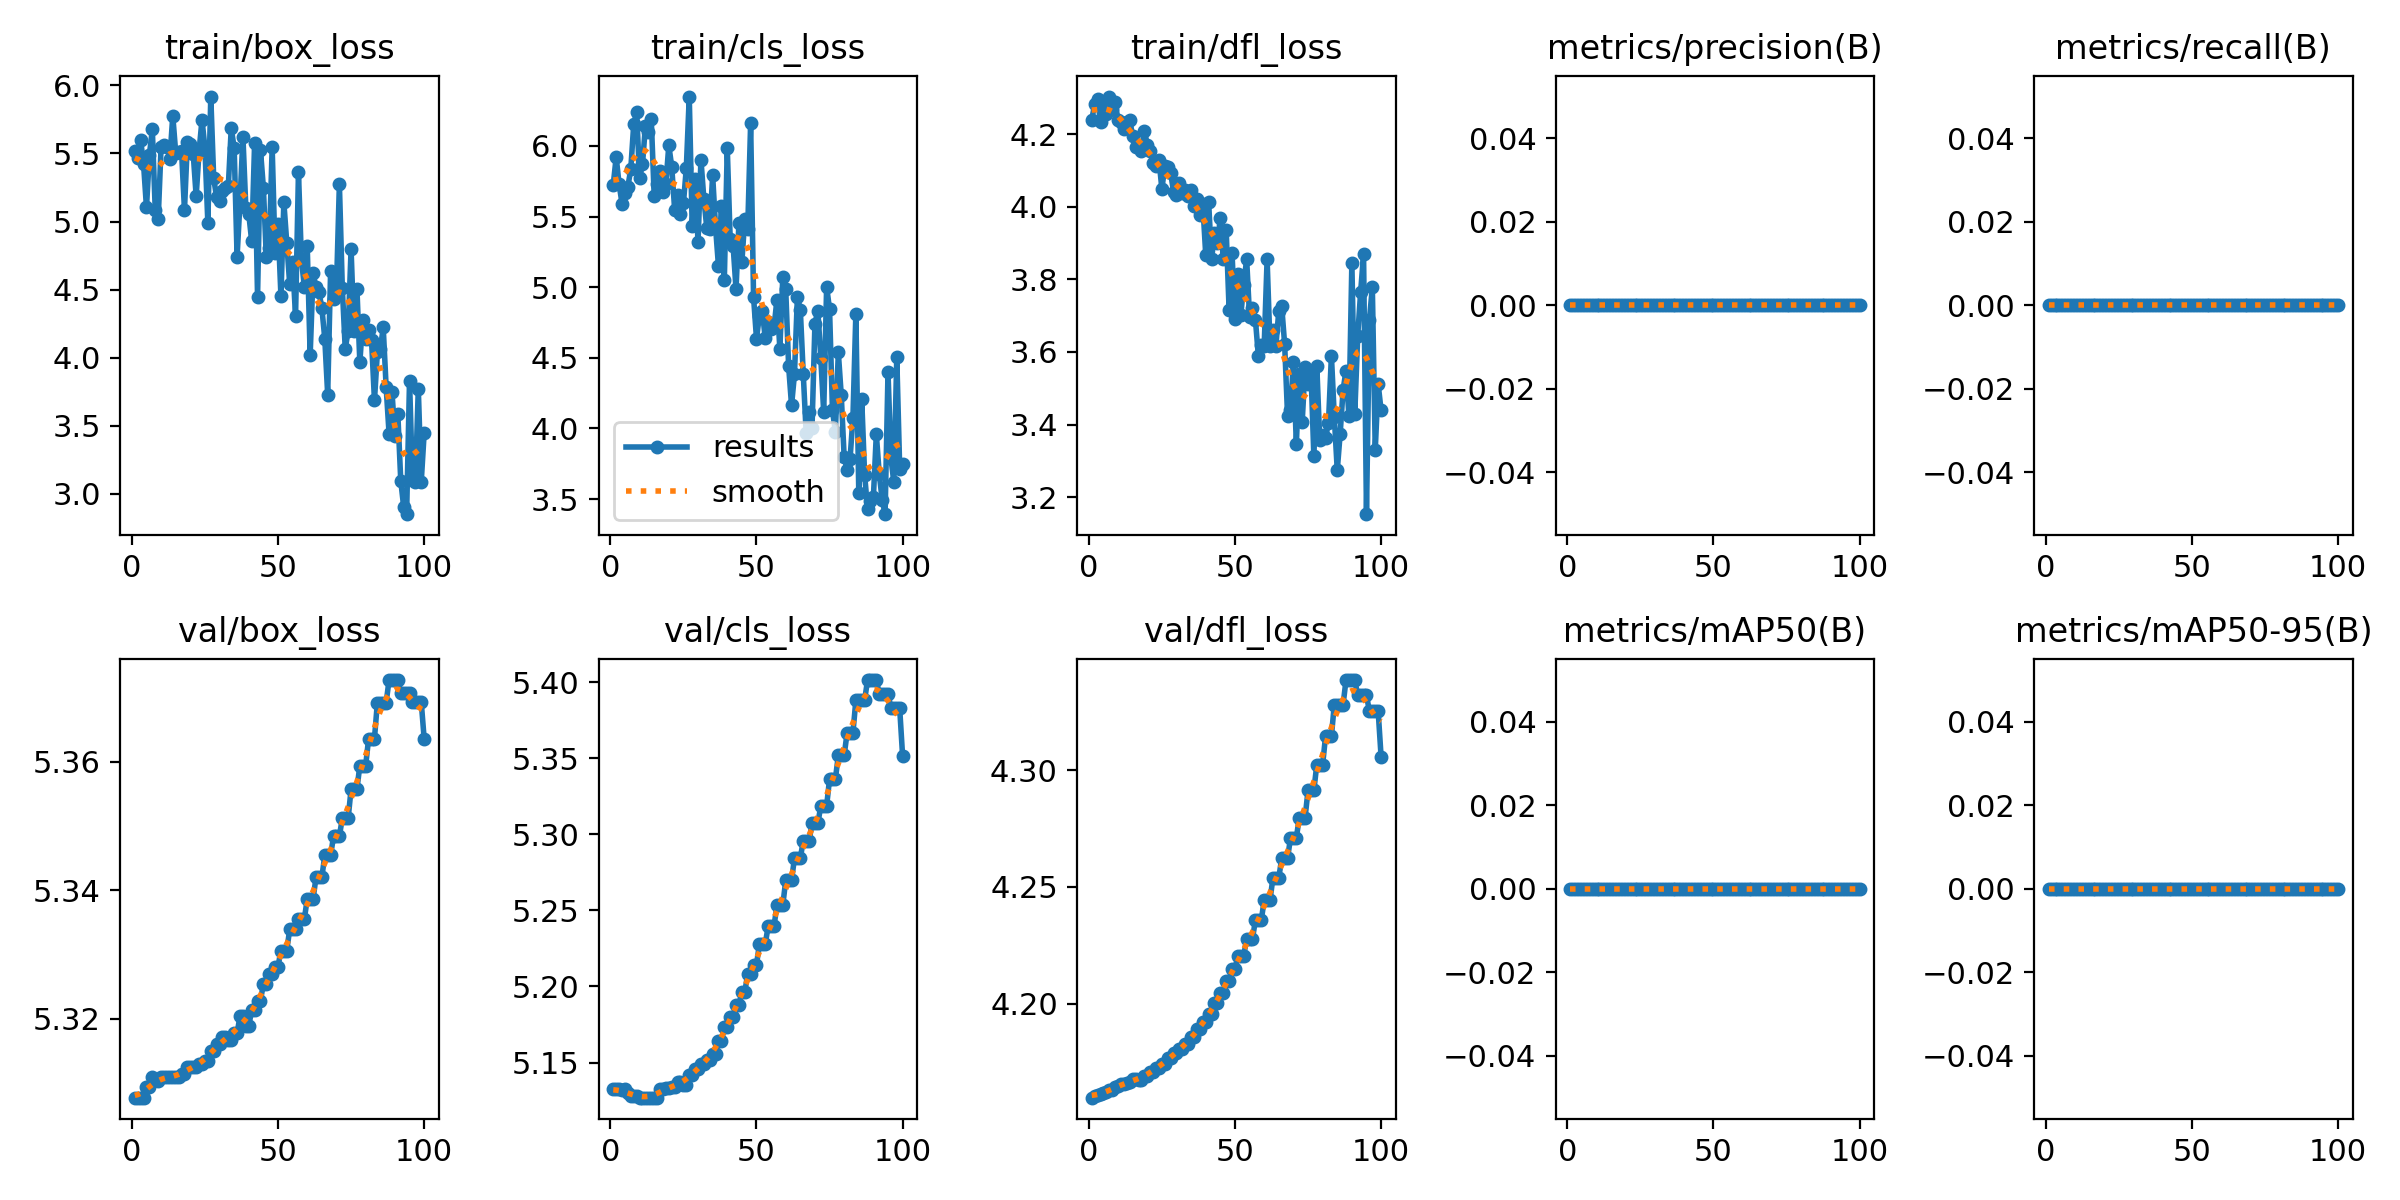

The table this chart was drawn from, first rows:
epoch, train/box_loss, train/cls_loss, train/dfl_loss, metrics/precision(B), metrics/recall(B), metrics/mAP50(B), metrics/mAP50-95(B), val/box_loss, val/cls_loss, val/dfl_loss, lr/pg0, lr/pg1, lr/pg2
1, 5.518, 5.727, 4.24, 0, 0, 0, 0, 5.308, 5.133, 4.16, 0, 0, 0
2, 5.465, 5.921, 4.282, 0, 0, 0, 0, 5.308, 5.133, 4.16, 5.2079e-06, 5.2079e-06, 5.2079e-06
3, 5.599, 5.728, 4.298, 0, 0, 0, 0, 5.308, 5.133, 4.161, 1.0312e-05, 1.0312e-05, 1.0312e-05
4, 5.422, 5.592, 4.233, 0, 0, 0, 0, 5.308, 5.132, 4.161, 1.5311e-05, 1.5311e-05, 1.5311e-05
5, 5.103, 5.666, 4.285, 0, 0, 0, 0, 5.309, 5.133, 4.162, 2.0207e-05, 2.0207e-05, 2.0207e-05
6, 5.49, 5.71, 4.256, 0, 0, 0, 0, 5.309, 5.13, 4.162, 2.4998e-05, 2.4998e-05, 2.4998e-05
7, 5.677, 5.838, 4.304, 0, 0, 0, 0, 5.311, 5.128, 4.163, 2.9685e-05, 2.9685e-05, 2.9685e-05
8, 5.082, 6.153, 4.271, 0, 0, 0, 0, 5.31, 5.128, 4.163, 3.4268e-05, 3.4268e-05, 3.4268e-05
9, 5.016, 6.239, 4.288, 0, 0, 0, 0, 5.31, 5.128, 4.164, 3.8747e-05, 3.8747e-05, 3.8747e-05
10, 5.548, 5.774, 4.239, 0, 0, 0, 0, 5.311, 5.127, 4.165, 4.3122e-05, 4.3122e-05, 4.3122e-05
11, 5.559, 5.869, 4.233, 0, 0, 0, 0, 5.311, 5.127, 4.165, 4.7393e-05, 4.7393e-05, 4.7393e-05
12, 5.547, 6.144, 4.213, 0, 0, 0, 0, 5.311, 5.127, 4.165, 5.1559e-05, 5.1559e-05, 5.1559e-05
13, 5.462, 6.098, 4.234, 0, 0, 0, 0, 5.311, 5.127, 4.166, 5.5621e-05, 5.5621e-05, 5.5621e-05
14, 5.777, 6.193, 4.238, 0, 0, 0, 0, 5.311, 5.127, 4.166, 5.9579e-05, 5.9579e-05, 5.9579e-05
15, 5.506, 5.646, 4.196, 0, 0, 0, 0, 5.311, 5.127, 4.167, 6.3433e-05, 6.3433e-05, 6.3433e-05
16, 5.511, 5.731, 4.163, 0, 0, 0, 0, 5.311, 5.127, 4.167, 6.7183e-05, 6.7183e-05, 6.7183e-05
17, 5.516, 5.821, 4.168, 0, 0, 0, 0, 5.311, 5.133, 4.167, 7.0829e-05, 7.0829e-05, 7.0829e-05
18, 5.085, 5.675, 4.153, 0, 0, 0, 0, 5.311, 5.133, 4.167, 7.4371e-05, 7.4371e-05, 7.4371e-05
19, 5.587, 5.73, 4.21, 0, 0, 0, 0, 5.312, 5.133, 4.169, 7.7808e-05, 7.7808e-05, 7.7808e-05
20, 5.572, 6.004, 4.171, 0, 0, 0, 0, 5.312, 5.133, 4.169, 8.1141e-05, 8.1141e-05, 8.1141e-05
21, 5.495, 5.854, 4.153, 0, 0, 0, 0, 5.312, 5.134, 4.171, 8.437e-05, 8.437e-05, 8.437e-05
22, 5.186, 5.549, 4.121, 0, 0, 0, 0, 5.312, 5.134, 4.171, 8.7495e-05, 8.7495e-05, 8.7495e-05
23, 5.519, 5.65, 4.112, 0, 0, 0, 0, 5.313, 5.137, 4.172, 9.0516e-05, 9.0516e-05, 9.0516e-05
24, 5.748, 5.517, 4.13, 0, 0, 0, 0, 5.313, 5.137, 4.172, 9.3433e-05, 9.3433e-05, 9.3433e-05
25, 5.54, 5.593, 4.049, 0, 0, 0, 0, 5.313, 5.135, 4.174, 9.6245e-05, 9.6245e-05, 9.6245e-05
26, 4.988, 5.845, 4.113, 0, 0, 0, 0, 5.313, 5.135, 4.174, 9.8954e-05, 9.8954e-05, 9.8954e-05
27, 5.918, 6.349, 4.109, 0, 0, 0, 0, 5.315, 5.142, 4.176, 0.0001016, 0.0001016, 0.0001016
28, 5.317, 5.434, 4.093, 0, 0, 0, 0, 5.315, 5.142, 4.176, 0.0001041, 0.0001041, 0.0001041
29, 5.178, 5.762, 4.041, 0, 0, 0, 0, 5.316, 5.146, 4.179, 0.0001064, 0.0001064, 0.0001064
30, 5.149, 5.32, 4.032, 0, 0, 0, 0, 5.316, 5.146, 4.179, 0.0001088, 0.0001088, 0.0001088
31, 5.224, 5.903, 4.065, 0, 0, 0, 0, 5.317, 5.149, 4.181, 0.0001109, 0.0001109, 0.0001109
32, 5.249, 5.623, 4.039, 0, 0, 0, 0, 5.317, 5.149, 4.181, 0.000113, 0.000113, 0.000113
33, 5.259, 5.42, 4.047, 0, 0, 0, 0, 5.317, 5.152, 4.183, 0.000115, 0.000115, 0.000115
34, 5.686, 5.41, 4.03, 0, 0, 0, 0, 5.317, 5.152, 4.183, 0.0001169, 0.0001169, 0.0001169
35, 5.541, 5.793, 4.046, 0, 0, 0, 0, 5.318, 5.156, 4.186, 0.0001186, 0.0001186, 0.0001186
36, 4.742, 5.425, 4.003, 0, 0, 0, 0, 5.318, 5.156, 4.186, 0.0001203, 0.0001203, 0.0001203
37, 5.145, 5.148, 4.021, 0, 0, 0, 0, 5.32, 5.164, 4.189, 0.0001219, 0.0001219, 0.0001219
38, 5.623, 5.577, 3.976, 0, 0, 0, 0, 5.32, 5.164, 4.189, 0.0001233, 0.0001233, 0.0001233
39, 5.097, 5.051, 4.006, 0, 0, 0, 0, 5.319, 5.173, 4.192, 0.0001247, 0.0001247, 0.0001247
40, 5.055, 5.986, 3.868, 0, 0, 0, 0, 5.319, 5.173, 4.192, 0.0001259, 0.0001259, 0.0001259
41, 4.855, 5.342, 4.012, 0, 0, 0, 0, 5.321, 5.18, 4.196, 0.0001271, 0.0001271, 0.0001271
42, 5.577, 5.295, 3.855, 0, 0, 0, 0, 5.321, 5.18, 4.196, 0.0001281, 0.0001281, 0.0001281
43, 4.448, 4.987, 3.928, 0, 0, 0, 0, 5.323, 5.188, 4.2, 0.0001291, 0.0001291, 0.0001291
44, 5.526, 5.455, 3.899, 0, 0, 0, 0, 5.323, 5.188, 4.2, 0.0001299, 0.0001299, 0.0001299
45, 5.247, 5.178, 3.97, 0, 0, 0, 0, 5.325, 5.196, 4.205, 0.0001306, 0.0001306, 0.0001306
46, 4.741, 5.486, 3.855, 0, 0, 0, 0, 5.325, 5.196, 4.205, 0.0001312, 0.0001312, 0.0001312
47, 4.805, 5.41, 3.936, 0, 0, 0, 0, 5.327, 5.208, 4.21, 0.0001318, 0.0001318, 0.0001318
48, 5.546, 6.16, 3.716, 0, 0, 0, 0, 5.327, 5.208, 4.21, 0.0001322, 0.0001322, 0.0001322
49, 4.767, 4.93, 3.872, 0, 0, 0, 0, 5.328, 5.214, 4.215, 0.0001325, 0.0001325, 0.0001325
50, 4.985, 4.636, 3.689, 0, 0, 0, 0, 5.328, 5.214, 4.215, 0.0001327, 0.0001327, 0.0001327
51, 4.453, 4.798, 3.816, 0, 0, 0, 0, 5.331, 5.228, 4.22, 0.0001328, 0.0001328, 0.0001328
52, 5.142, 4.83, 3.702, 0, 0, 0, 0, 5.331, 5.228, 4.22, 0.0001328, 0.0001328, 0.0001328
53, 4.844, 4.638, 3.785, 0, 0, 0, 0, 5.331, 5.228, 4.22, 0.0001327, 0.0001327, 0.0001327
54, 4.54, 4.756, 3.856, 0, 0, 0, 0, 5.334, 5.24, 4.228, 0.0001325, 0.0001325, 0.0001325
55, 4.702, 4.706, 3.697, 0, 0, 0, 0, 5.334, 5.24, 4.228, 0.0001322, 0.0001322, 0.0001322
56, 4.303, 4.717, 3.722, 0, 0, 0, 0, 5.334, 5.24, 4.228, 0.0001318, 0.0001318, 0.0001318
57, 5.361, 4.912, 3.689, 0, 0, 0, 0, 5.335, 5.253, 4.236, 0.0001313, 0.0001313, 0.0001313
58, 4.726, 4.564, 3.59, 0, 0, 0, 0, 5.335, 5.253, 4.236, 0.0001306, 0.0001306, 0.0001306
59, 4.522, 5.069, 3.619, 0, 0, 0, 0, 5.335, 5.253, 4.236, 0.0001299, 0.0001299, 0.0001299
60, 4.819, 4.986, 3.617, 0, 0, 0, 0, 5.339, 5.27, 4.244, 0.0001291, 0.0001291, 0.0001291
... 40 more rows
